Labelled photos from "10kBilderv4", an image-classification folder in Yannik25/VGG16. The possible labels are: gesund, krank.

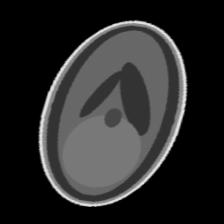
Label: krank

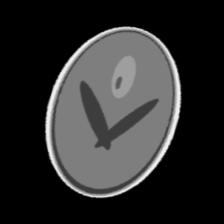
Label: krank

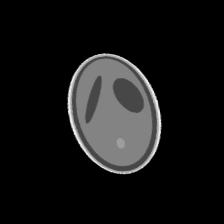
Label: gesund

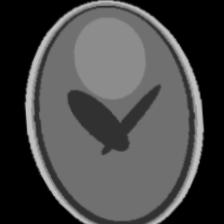
Label: gesund

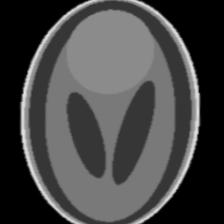
Label: gesund

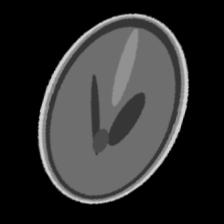
Label: krank
